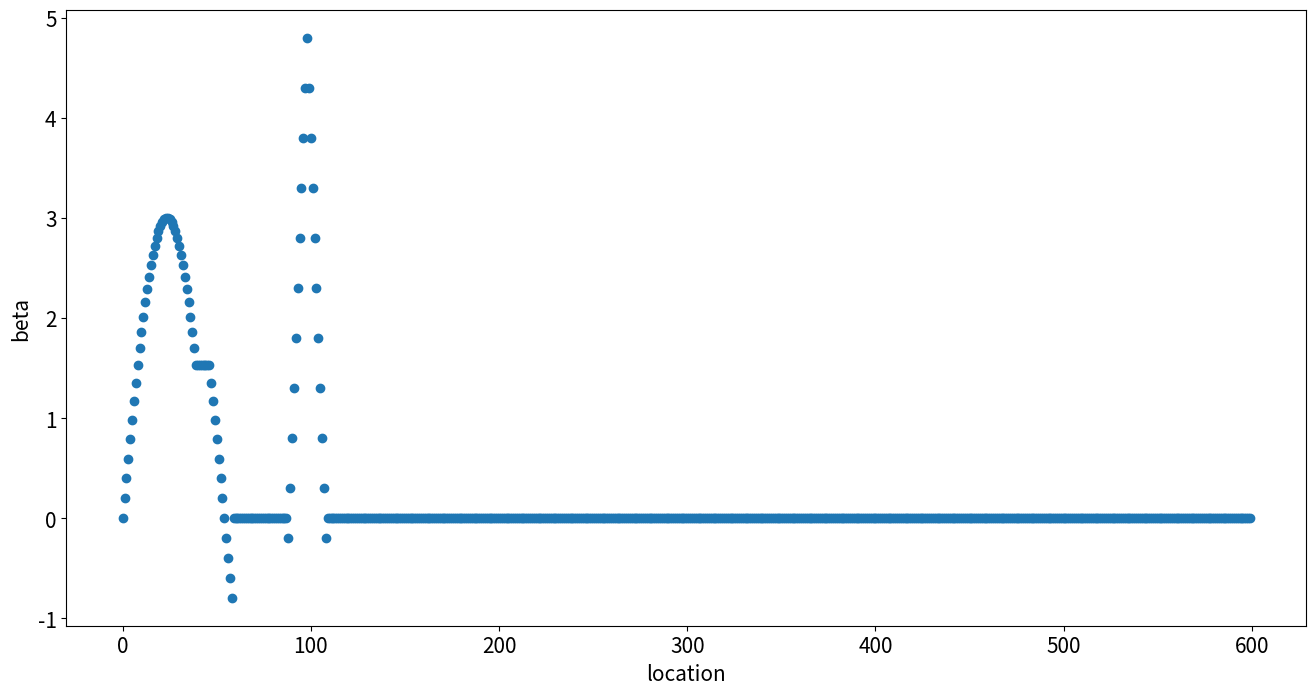

Reproduce this figure in Python.
import numpy as np
from numpy.random import multivariate_normal,standard_normal,standard_t


class simulation_data():
    """
        The class used to generate the simulation data for the tests
    """
    def __init__(self,p=600,n=71):
        self.p = p          # dim
        self.n = n          # num of samples
        self.X = None
        self.Y = None
        self.intercept = 0
        self.beta = np.zeros(self.p)
        self.noise = None

    def gen_beta(self,num_part1=58, num_part2=21,intercept=None):
        """
            Used to generate the beta s for stimulation tests
            num_part1 + num_part2 = the number of beta s to be non-zero

        The related sentences in the paper goes like this:
            β’s are obtained from a continuous function consisting of two parts: one part
            being a combination of sine and constant function,and the other being a
            combination of two linear functions.
        Note:
            In fact I'm not quit sure that I understand the meaning of paper correctly. And I
            just develop the program according to my understanding and the figures shown in
            the essay.
        """
        #intercept
        if intercept is not None:
            self.intercept = intercept
        #part1
        num_p1_1 = num_part1 // 8
        num_p2_2 = num_part1 - num_p1_1
        sep_point = int(num_p2_2 * 0.8)
        tmp1 = np.sin([np.pi/(num_p2_2-4) * i for i in range(1,sep_point)]) * 3
        tmp2 = np.ones(num_p1_1) * tmp1[-1]
        tmp3 = np.sin([np.pi/(num_p2_2-4) * i for i in range(sep_point,num_p2_2+1)]) * 3
        part1 = np.concatenate([tmp1,tmp2,tmp3])

        #part2
        num_p2_1 = num_part2 // 2 + 1
        num_p2_2 = num_part2 - num_p2_1
        slop = 5.5 / num_p2_1
        tmp1 = np.array([slop*i for i in range(num_p2_1)]) - 0.2
        tmp2 = np.array([5-slop*i for i in range(1,num_p2_2+1)]) - 0.2
        part2 = np.concatenate([tmp1,tmp2])

        self.beta[1:(len(part1)+1)] = part1
        self.beta[(len(part1)+30):(len(part1)+30+len(part2))] = part2

        return self.beta

    def set_beta(self, beta):
        self.beta = beta

    def gen_mu_cov(self,case=1):
        assert case in [1,2],"ERROR"
        mu_ = np.zeros(self.p)
        if case==1:
            cov_ = np.eye(self.p)
        elif case==2:
            cov_ = np.eye(self.p)
            for i in range(self.p-1):
                for j in range(i+1,self.p):
                    v = 0.5**(j-i)
                    cov_[i,j] = v
                    cov_[j,i] = v
        return mu_,cov_

    def gen_X(self,mu=None,cov=None):
        if mu is None:
            mu_ = np.zeros(self.p)  # default: zero mean
        else:
            mu_ = np.array(mu)
        if cov is None:
            cov_ = np.eye(self.p)    #default: I
        else:
            cov_ = np.array(cov)
        self.X = multivariate_normal(mu_,cov_, self.n)
        return self.X

    def gen_Y(self,std=1,form="norm",df=5):
        if form == "norm":
            e = standard_normal(self.n)
        elif form == "t":
            e = standard_t(df,self.n) * np.sqrt((df-2)/df)
        self.noise = e * std
        self.Y = self.intercept + np.dot(self.X, self.beta) + self.noise
        return self.Y


if __name__ == "__main__":
    ## some test
    import matplotlib.pyplot as plt
    data = simulation_data(p=600,n=71)
    beta = data.gen_beta(58,21)
    print((beta>0).sum())
    print((beta<0).sum())
    plt.figure(figsize=(16, 8))
    plt.plot(beta, "o")
    plt.xlabel("location", fontsize=15)
    plt.ylabel("beta", fontsize=15)
    plt.xticks(fontsize=15)
    plt.yticks(fontsize=15)
    plt.savefig("test.png")
    plt.show()
    mu,cov = data.gen_mu_cov(case=2)
    data.gen_X(mu,cov)
    data.gen_Y(std=3,form="t")

